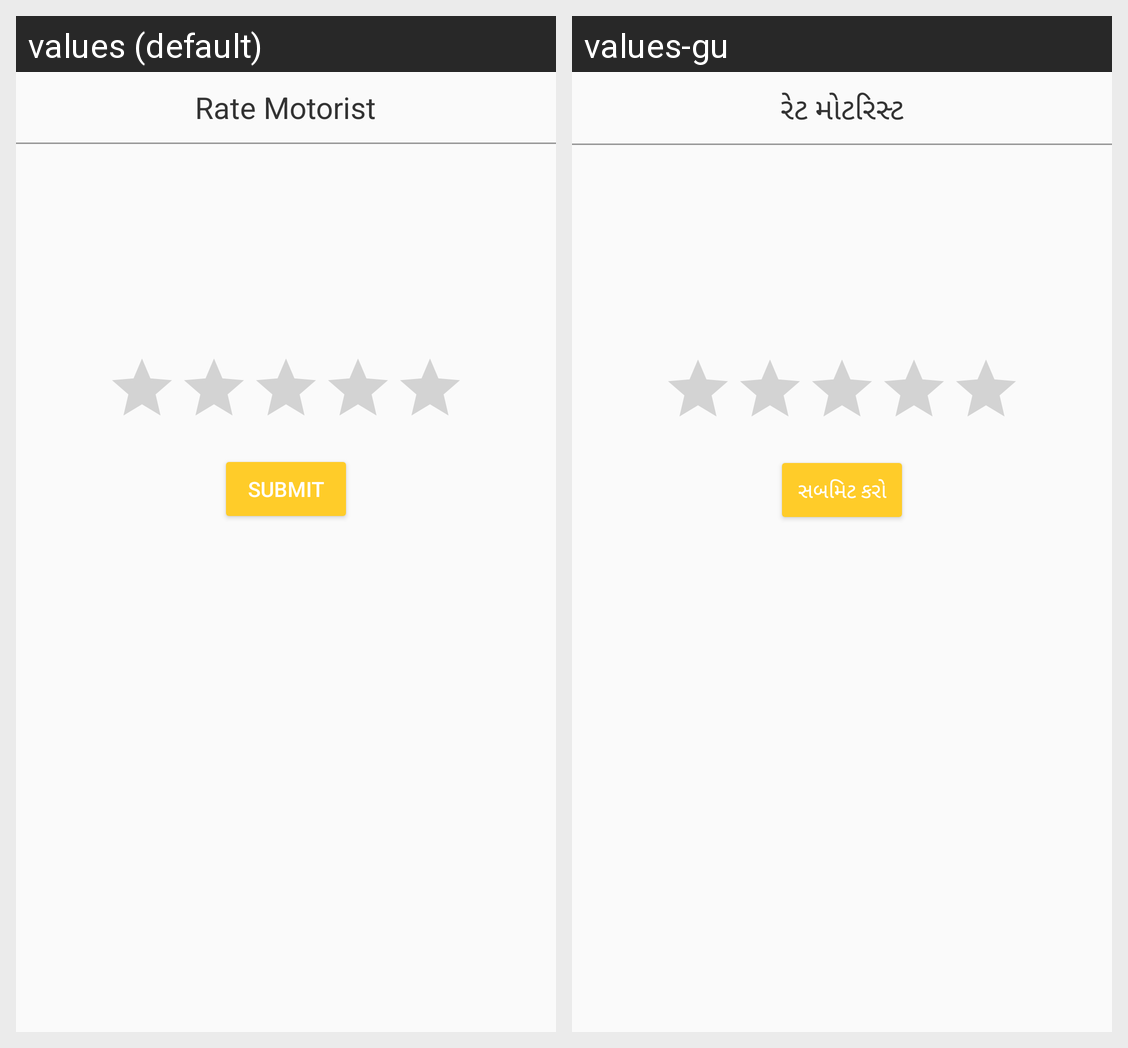

Locale-by-locale string values for the Android screen shown in this grid:
Android screen res/layout/dialog_rate_driver.xml rendered under 2 locales, left to right: values (default), values-gu. Device: Nexus 5 (rendered at 1080×1920; each locale shown at half size, 540×960, under a caption strip naming it); theme AppTheme.
Strings drawn on this screen, with the default value and each locale's value (text and hints the layout hard-codes, and strings that could not be matched under every locale, appear in the picture but are not listed):

rate_motorist
  values: Rate Motorist
  values-gu: રેટ મોટરિસ્ટ

submit
  values: Submit
  values-gu: સબમિટ કરો
